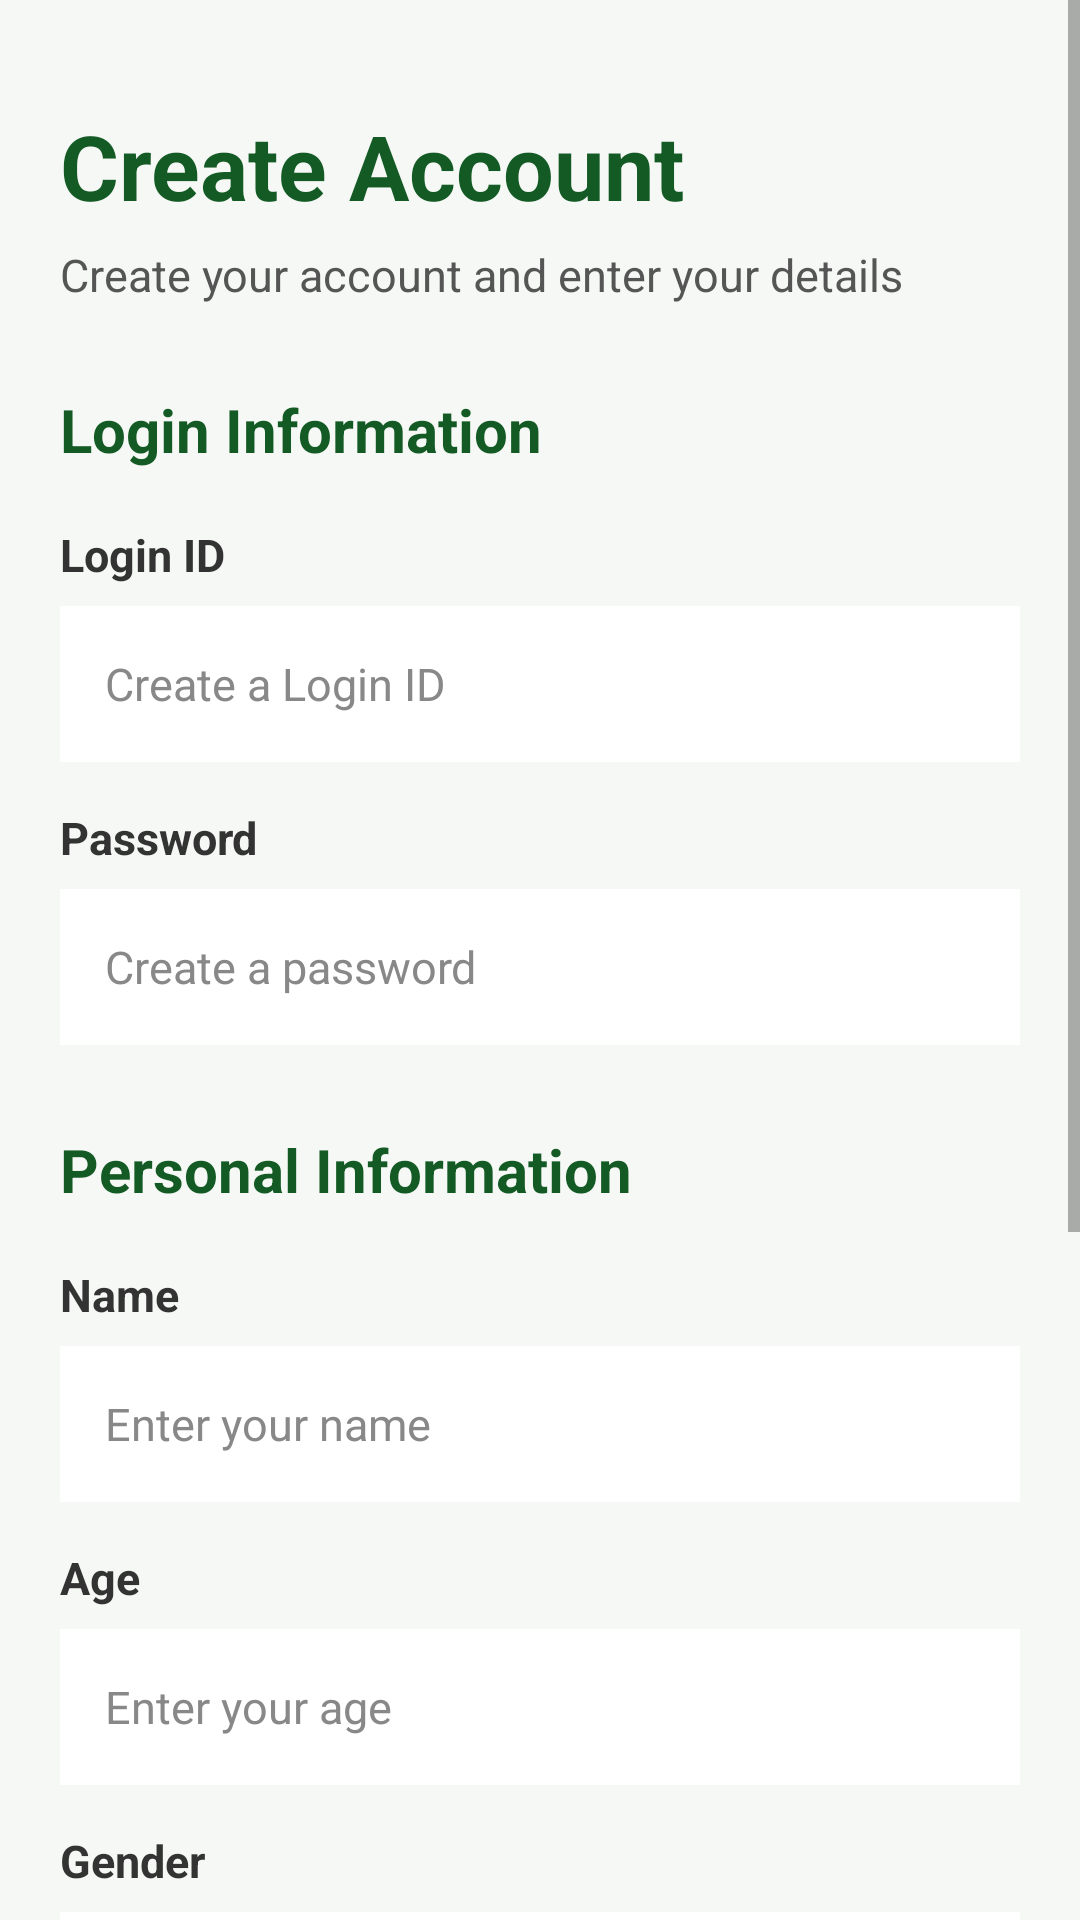

Write the Android layout XML for this screen, with the resource values it uses.
<!-- AndroidManifest.xml: application theme Theme.DietPlannerSystem -->
<!-- res/layout/activity_user_details.xml -->
<?xml version="1.0" encoding="utf-8"?>
<ScrollView
    xmlns:android="http://schemas.android.com/apk/res/android"
    android:layout_width="match_parent"
    android:layout_height="match_parent"
    android:background="#F5F8F5"
    android:fitsSystemWindows="true">

    <LinearLayout
        android:layout_width="match_parent"
        android:layout_height="wrap_content"
        android:orientation="vertical"
        android:padding="20dp">


        

        <TextView
            android:layout_width="match_parent"
            android:layout_height="wrap_content"
            android:layout_marginTop="15dp"
            android:text="Create Account"
            android:textColor="#145A24"
            android:textSize="30sp"
            android:textStyle="bold" />

        <TextView
            android:layout_width="match_parent"
            android:layout_height="wrap_content"
            android:layout_marginTop="6dp"
            android:text="Create your account and enter your details"
            android:textColor="#555555"
            android:textSize="15sp" />


        <Space
            android:layout_width="match_parent"
            android:layout_height="28dp" />


        

        <TextView
            android:layout_width="match_parent"
            android:layout_height="wrap_content"
            android:text="Login Information"
            android:textColor="#145A24"
            android:textSize="20sp"
            android:textStyle="bold" />


        

        <TextView
            android:layout_width="match_parent"
            android:layout_height="wrap_content"
            android:layout_marginTop="18dp"
            android:text="Login ID"
            android:textColor="#333333"
            android:textSize="15sp"
            android:textStyle="bold" />

        <EditText
            android:id="@+id/etLoginId"
            android:layout_width="match_parent"
            android:layout_height="52dp"
            android:layout_marginTop="7dp"
            android:background="#FFFFFF"
            android:hint="Create a Login ID"
            android:paddingStart="15dp"
            android:paddingEnd="15dp"
            android:textColor="#222222"
            android:textColorHint="#888888"
            android:textSize="15sp" />


        

        <TextView
            android:layout_width="match_parent"
            android:layout_height="wrap_content"
            android:layout_marginTop="15dp"
            android:text="Password"
            android:textColor="#333333"
            android:textSize="15sp"
            android:textStyle="bold" />

        <EditText
            android:id="@+id/etPassword"
            android:layout_width="match_parent"
            android:layout_height="52dp"
            android:layout_marginTop="7dp"
            android:background="#FFFFFF"
            android:hint="Create a password"
            android:inputType="textPassword"
            android:paddingStart="15dp"
            android:paddingEnd="15dp"
            android:textColor="#222222"
            android:textColorHint="#888888"
            android:textSize="15sp" />


        <Space
            android:layout_width="match_parent"
            android:layout_height="28dp" />


        

        <TextView
            android:layout_width="match_parent"
            android:layout_height="wrap_content"
            android:text="Personal Information"
            android:textColor="#145A24"
            android:textSize="20sp"
            android:textStyle="bold" />


        

        <TextView
            android:layout_width="match_parent"
            android:layout_height="wrap_content"
            android:layout_marginTop="18dp"
            android:text="Name"
            android:textColor="#333333"
            android:textSize="15sp"
            android:textStyle="bold" />

        <EditText
            android:id="@+id/etName"
            android:layout_width="match_parent"
            android:layout_height="52dp"
            android:layout_marginTop="7dp"
            android:background="#FFFFFF"
            android:hint="Enter your name"
            android:inputType="textPersonName"
            android:paddingStart="15dp"
            android:paddingEnd="15dp"
            android:textColor="#222222"
            android:textColorHint="#888888"
            android:textSize="15sp" />


        

        <TextView
            android:layout_width="match_parent"
            android:layout_height="wrap_content"
            android:layout_marginTop="15dp"
            android:text="Age"
            android:textColor="#333333"
            android:textSize="15sp"
            android:textStyle="bold" />

        <EditText
            android:id="@+id/etAge"
            android:layout_width="match_parent"
            android:layout_height="52dp"
            android:layout_marginTop="7dp"
            android:background="#FFFFFF"
            android:hint="Enter your age"
            android:inputType="number"
            android:paddingStart="15dp"
            android:paddingEnd="15dp"
            android:textColor="#222222"
            android:textColorHint="#888888"
            android:textSize="15sp" />


        

        <TextView
            android:layout_width="match_parent"
            android:layout_height="wrap_content"
            android:layout_marginTop="15dp"
            android:text="Gender"
            android:textColor="#333333"
            android:textSize="15sp"
            android:textStyle="bold" />

        <AutoCompleteTextView
            android:id="@+id/etGender"
            android:layout_width="match_parent"
            android:layout_height="52dp"
            android:layout_marginTop="7dp"
            android:background="#FFFFFF"
            android:hint="Select Gender"
            android:inputType="none"
            android:paddingStart="15dp"
            android:paddingEnd="15dp"
            android:textColor="#222222"
            android:textColorHint="#888888"
            android:textSize="15sp"
            android:completionThreshold="0"
            android:singleLine="true" />


        

        <TextView
            android:layout_width="match_parent"
            android:layout_height="wrap_content"
            android:layout_marginTop="15dp"
            android:text="Height (cm)"
            android:textColor="#333333"
            android:textSize="15sp"
            android:textStyle="bold" />

        <EditText
            android:id="@+id/etHeight"
            android:layout_width="match_parent"
            android:layout_height="52dp"
            android:layout_marginTop="7dp"
            android:background="#FFFFFF"
            android:hint="Enter your height"
            android:inputType="numberDecimal"
            android:paddingStart="15dp"
            android:paddingEnd="15dp"
            android:textColor="#222222"
            android:textColorHint="#888888"
            android:textSize="15sp" />


        

        <TextView
            android:layout_width="match_parent"
            android:layout_height="wrap_content"
            android:layout_marginTop="15dp"
            android:text="Weight (kg)"
            android:textColor="#333333"
            android:textSize="15sp"
            android:textStyle="bold" />

        <EditText
            android:id="@+id/etWeight"
            android:layout_width="match_parent"
            android:layout_height="52dp"
            android:layout_marginTop="7dp"
            android:background="#FFFFFF"
            android:hint="Enter your weight"
            android:inputType="numberDecimal"
            android:paddingStart="15dp"
            android:paddingEnd="15dp"
            android:textColor="#222222"
            android:textColorHint="#888888"
            android:textSize="15sp" />


        

        <TextView
            android:id="@+id/tvError"
            android:layout_width="match_parent"
            android:layout_height="wrap_content"
            android:layout_marginTop="15dp"
            android:text=""
            android:textColor="#C62828"
            android:textSize="14sp"
            android:visibility="gone" />


        <Space
            android:layout_width="match_parent"
            android:layout_height="22dp" />


        

        <Button
            android:id="@+id/btnContinue"
            android:layout_width="match_parent"
            android:layout_height="52dp"
            android:backgroundTint="#388E3C"
            android:text="Continue"
            android:textAllCaps="false"
            android:textColor="#FFFFFF"
            android:textSize="16sp"
            android:textStyle="bold" />


        <Space
            android:layout_width="match_parent"
            android:layout_height="25dp" />

    </LinearLayout>

</ScrollView>
<!-- resources referenced by this layout -->
<resources>
  <style name="Theme.DietPlannerSystem" parent="Theme.AppCompat.Light.NoActionBar">
  
          <item name="android:statusBarColor">#F5F8F5</item>
          <item name="android:navigationBarColor">#F5F8F5</item>
          <item name="colorAccent">#1B5E20</item>
  
      </style>
</resources>
